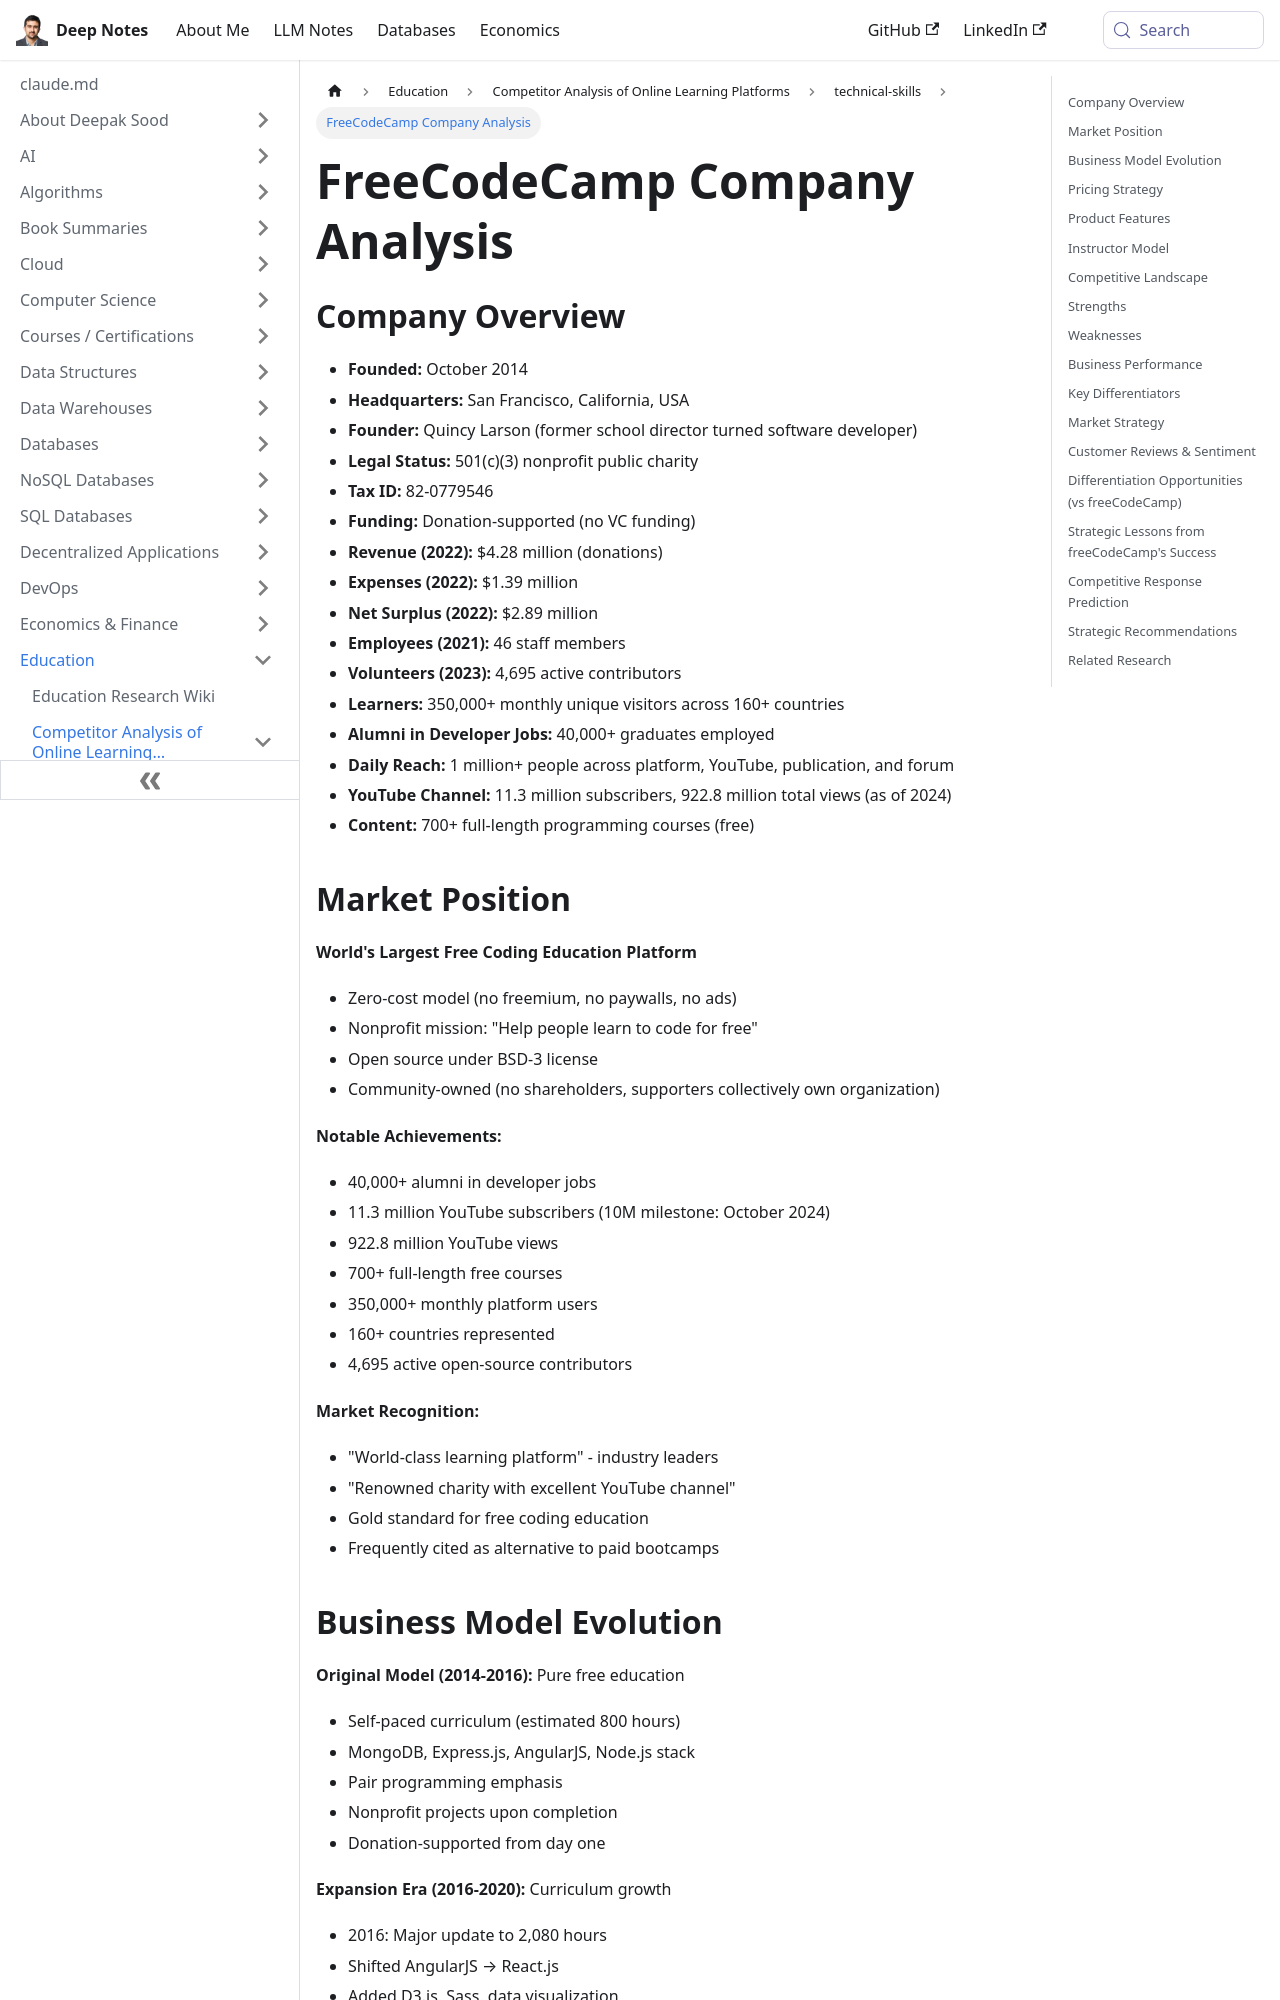

repository: deepaksood619/deepaksood619.github.io · page: education/competitors/technical-skills/freecodecamp-analysis/index.html · generator: docusaurus

---
slug: /education/competitors/technical-skills/freecodecamp-analysis
title: FreeCodeCamp Company Analysis
description: Explore FreeCodeCamp's mission, funding, and impact on learners, with over 350,000 monthly visitors and 40,000 alumni in tech jobs.
created: 2026-05-09
updated: 2026-06-08
---
## Company Overview

- **Founded:** October 2014
- **Headquarters:** San Francisco, California, USA
- **Founder:** Quincy Larson (former school director turned software developer)
- **Legal Status:** 501(c)(3) nonprofit public charity
- **Tax ID:** 82-0779546
- **Funding:** Donation-supported (no VC funding)
- **Revenue (2022):** $4.28 million (donations)
- **Expenses (2022):** $1.39 million
- **Net Surplus (2022):** $2.89 million
- **Employees (2021):** 46 staff members
- **Volunteers (2023):** 4,695 active contributors
- **Learners:** 350,000+ monthly unique visitors across 160+ countries
- **Alumni in Developer Jobs:** 40,000+ graduates employed
- **Daily Reach:** 1 million+ people across platform, YouTube, publication, and forum
- **YouTube Channel:** 11.3 million subscribers, 922.8 million total views (as of 2024)
- **Content:** 700+ full-length programming courses (free)

## Market Position

**World's Largest Free Coding Education Platform**

- Zero-cost model (no freemium, no paywalls, no ads)
- Nonprofit mission: "Help people learn to code for free"
- Open source under BSD-3 license
- Community-owned (no shareholders, supporters collectively own organization)

**Notable Achievements:**

- 40,000+ alumni in developer jobs
- 11.3 million YouTube subscribers (10M milestone: October 2024)
- 922.8 million YouTube views
- 700+ full-length free courses
- 350,000+ monthly platform users
- 160+ countries represented
- 4,695 active open-source contributors

**Market Recognition:**

- "World-class learning platform" - industry leaders
- "Renowned charity with excellent YouTube channel"
- Gold standard for free coding education
- Frequently cited as alternative to paid bootcamps
